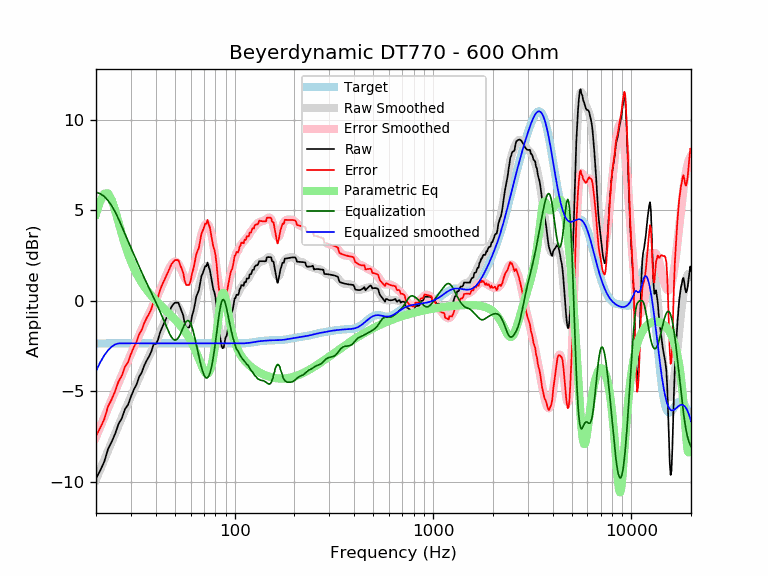

The table this chart was drawn from, first rows:
frequency, raw, error, smoothed, error_smoothed, equalization, parametric_eq, equalized_raw, equalized_smoothed, target
20, -9.82, -7.47, -9.89, -7.53, 6.00, 4.80, -3.82, -3.89, -2.35
21, -9.37, -7.02, -9.33, -6.97, 5.93, 5.50, -3.45, -3.40, -2.35
22, -8.90, -6.55, -8.79, -6.44, 5.77, 5.93, -3.13, -3.02, -2.35
23, -8.19, -5.84, -8.28, -5.92, 5.54, 5.94, -2.65, -2.73, -2.35
24, -7.79, -5.43, -7.78, -5.43, 5.25, 5.58, -2.53, -2.53, -2.35
25, -7.33, -4.98, -7.32, -4.96, 4.91, 4.98, -2.42, -2.41, -2.35
26, -6.79, -4.44, -6.87, -4.52, 4.52, 4.32, -2.27, -2.35, -2.35
27, -6.49, -4.13, -6.45, -4.10, 4.10, 3.68, -2.39, -2.35, -2.35
28, -5.99, -3.63, -6.05, -3.69, 3.69, 3.11, -2.29, -2.35, -2.35
29, -5.75, -3.39, -5.66, -3.31, 3.31, 2.61, -2.44, -2.35, -2.35
30, -5.29, -2.94, -5.29, -2.93, 2.93, 2.19, -2.36, -2.35, -2.35
31, -4.92, -2.56, -4.93, -2.57, 2.57, 1.82, -2.34, -2.35, -2.35
32, -4.63, -2.27, -4.58, -2.23, 2.23, 1.51, -2.40, -2.35, -2.35
33, -4.20, -1.85, -4.25, -1.89, 1.89, 1.24, -2.30, -2.35, -2.35
34, -3.96, -1.61, -3.93, -1.58, 1.58, 1.00, -2.38, -2.35, -2.35
35, -3.58, -1.23, -3.63, -1.27, 1.27, 0.80, -2.31, -2.35, -2.35
36, -3.30, -0.95, -3.34, -0.99, 0.99, 0.61, -2.32, -2.35, -2.35
37, -3.08, -0.72, -3.06, -0.71, 0.71, 0.44, -2.37, -2.35, -2.35
38, -2.81, -0.46, -2.80, -0.45, 0.45, 0.29, -2.36, -2.35, -2.35
39, -2.41, -0.05, -2.54, -0.19, 0.19, 0.15, -2.22, -2.35, -2.35
40, -2.38, -0.03, -2.29, 0.07, -0.07, 0.02, -2.44, -2.35, -2.35
41, -2.18, 0.17, -2.03, 0.32, -0.32, -0.10, -2.50, -2.35, -2.35
42, -1.77, 0.58, -1.77, 0.58, -0.58, -0.21, -2.35, -2.35, -2.35
43, -1.49, 0.86, -1.51, 0.84, -0.84, -0.32, -2.33, -2.35, -2.35
44, -1.26, 1.10, -1.25, 1.11, -1.11, -0.43, -2.36, -2.35, -2.35
45, -1.02, 1.33, -0.99, 1.37, -1.37, -0.53, -2.39, -2.35, -2.35
46, -0.79, 1.56, -0.74, 1.61, -1.61, -0.63, -2.40, -2.35, -2.35
47, -0.56, 1.79, -0.53, 1.83, -1.83, -0.73, -2.39, -2.35, -2.35
48, -0.33, 2.02, -0.35, 2.00, -2.00, -0.83, -2.33, -2.35, -2.35
49, -0.20, 2.15, -0.23, 2.12, -2.12, -0.93, -2.32, -2.35, -2.35
50, -0.10, 2.25, -0.18, 2.17, -2.17, -1.03, -2.27, -2.35, -2.35
51, -0.10, 2.25, -0.21, 2.14, -2.14, -1.13, -2.24, -2.35, -2.35
52, -0.10, 2.25, -0.31, 2.04, -2.04, -1.23, -2.14, -2.35, -2.35
53, -0.33, 2.02, -0.47, 1.88, -1.88, -1.34, -2.21, -2.35, -2.35
54, -0.56, 1.79, -0.67, 1.68, -1.68, -1.44, -2.24, -2.35, -2.35
55, -0.79, 1.56, -0.88, 1.47, -1.47, -1.56, -2.26, -2.35, -2.35
56, -1.24, 1.11, -1.07, 1.28, -1.28, -1.67, -2.52, -2.35, -2.35
57, -1.47, 0.88, -1.21, 1.14, -1.14, -1.80, -2.61, -2.35, -2.35
58, -1.47, 0.88, -1.27, 1.09, -1.09, -1.92, -2.56, -2.35, -2.35
59, -1.47, 0.88, -1.23, 1.12, -1.12, -2.06, -2.59, -2.35, -2.35
60, -1.25, 1.10, -1.10, 1.25, -1.25, -2.20, -2.50, -2.35, -2.35
61, -0.82, 1.53, -0.89, 1.46, -1.46, -2.35, -2.28, -2.35, -2.35
62, -0.56, 1.79, -0.62, 1.74, -1.74, -2.51, -2.30, -2.35, -2.35
63, -0.19, 2.16, -0.30, 2.06, -2.06, -2.68, -2.25, -2.35, -2.35
64, 0.22, 2.57, 0.04, 2.40, -2.40, -2.85, -2.17, -2.35, -2.35
65, 0.41, 2.76, 0.39, 2.74, -2.74, -3.03, -2.33, -2.35, -2.35
66, 0.59, 2.94, 0.72, 3.07, -3.07, -3.21, -2.49, -2.35, -2.35
67, 0.98, 3.33, 1.03, 3.38, -3.38, -3.38, -2.40, -2.35, -2.35
68, 1.36, 3.72, 1.31, 3.66, -3.66, -3.56, -2.29, -2.35, -2.35
69, 1.51, 3.87, 1.54, 3.90, -3.90, -3.72, -2.38, -2.35, -2.35
70, 1.71, 4.06, 1.73, 4.08, -4.08, -3.85, -2.38, -2.35, -2.35
71, 1.92, 4.27, 1.86, 4.21, -4.21, -3.95, -2.29, -2.35, -2.35
72, 1.91, 4.26, 1.91, 4.26, -4.26, -4.01, -2.35, -2.35, -2.35
73, 2.12, 4.47, 1.90, 4.25, -4.25, -4.02, -2.13, -2.35, -2.35
74, 1.88, 4.23, 1.81, 4.16, -4.16, -3.97, -2.28, -2.35, -2.35
75, 1.70, 4.05, 1.65, 4.00, -4.00, -3.85, -2.30, -2.35, -2.35
76, 1.34, 3.69, 1.42, 3.77, -3.77, -3.66, -2.43, -2.35, -2.35
77, 0.99, 3.34, 1.12, 3.47, -3.47, -3.40, -2.48, -2.35, -2.35
78, 0.65, 3.00, 0.77, 3.12, -3.12, -3.08, -2.48, -2.35, -2.35
79, 0.48, 2.83, 0.37, 2.72, -2.72, -2.70, -2.25, -2.35, -2.35
... 553 more rows
